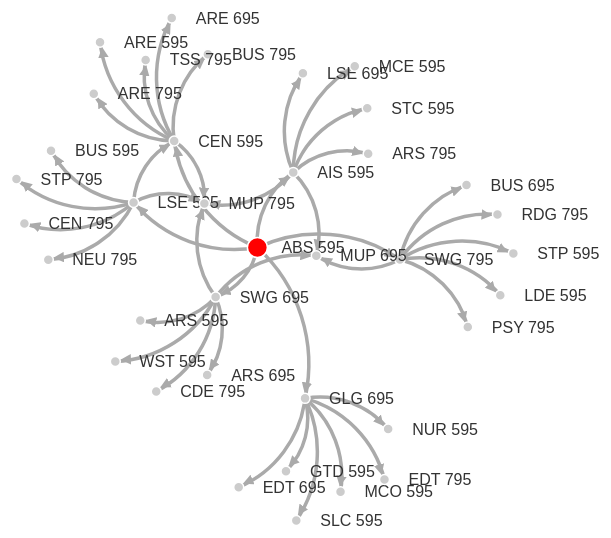
D3 v3 page, settled after 360 driven frames (6 s of simulated time); the page loaded 1 data file(s).


    // get the data
    d3.csv("force.csv", function(error, links) {
        // d3.csv("force.csv", function(error, links) {

        var nodes = {};

        // Compute the distinct nodes from the links.
        links.forEach(function(link) {
            link.source = nodes[link.source] ||
                (nodes[link.source] = { name: link.source });
            link.target = nodes[link.target] ||
                (nodes[link.target] = { name: link.target });
            link.value = +link.value;
        });

        var width = 1 * 800,
            height = 1 * 600;

        var force = d3.layout.force()
            .nodes(d3.values(nodes))
            .links(links)
            .size([width, height])
            .linkDistance(40)
            .charge(-800)
            .on("tick", tick)
            .start();

        var svg = d3.select("body").append("svg")
            .attr("width", width)
            .attr("height", height);

        // build the arrow.
        svg.append("svg:defs").selectAll("marker")
            .data(["end"]) // Different link/path types can be defined here
            .enter().append("svg:marker") // This section adds in the arrows
            .attr("id", String)
            .attr("viewBox", "0 -5 10 10")
            .attr("refX", 15)
            .attr("refY", -1.5)
            .attr("markerWidth", 3)
            .attr("markerHeight", 3)
            .attr("orient", "auto")
            .append("svg:path")
            .attr("fill", "#aaa")
            .attr("d", "M0,-5L10,0L0,5");

        // add the links and the arrows
        var path = svg.append("svg:g").selectAll("path")
            .data(force.links())
            .enter().append("svg:path")
            //    .attr("class", function(d) { return "link " + d.type; })
            .attr("class", "link")
            .attr("marker-end", "url(#end)");

        // define the nodes
        var node = svg.selectAll(".node")
            .data(force.nodes())
            .enter().append("g")
            .attr("class", "node")
            .call(force.drag);

        // add the nodes
        node.append("circle")
            .attr("r", function(d) { return d.name == "ABS 595" ? 10 : 5 })
            .attr("class", function(d) { return d.name == "ABS 595" ? "highlighted" : "not" });

        // add the text 
        node.append("text")
            .attr("x", 24)
            .attr("dy", ".35em")
            .text(function(d) { return d.name; });


        var text = svg.append("text")
            .attr("x", 6)
            .attr("dy", 15);

        // add the curvy lines
        function tick() {
            path.attr("d", function(d) {
                var dx = d.target.x - d.source.x,
                    dy = d.target.y - d.source.y,
                    dr = Math.sqrt(dx * dx + dy * dy);
                return "M" +
                    d.source.x + "," +
                    d.source.y + "A" +
                    dr + "," + dr + " 0 0,1 " +
                    d.target.x + "," +
                    d.target.y;
            });

            node
                .attr("transform", function(d) {
                    return "translate(" + d.x + "," + d.y + ")";
                });
        }

    });
    

### data: force.csv
source, target, value
ABS 595, GLG 695, 1
ABS 595, AIS 595, 1
ABS 595, LSE 595, 1
ABS 595, CEN 595, 1
ABS 595, SWG 695, 1
ABS 595, SWG 795, 1
GLG 695, GTD 595, 1
GLG 695, MCO 595, 1
GLG 695, EDT 695, 1
GLG 695, EDT 795, 1
GLG 695, SLC 595, 1
GLG 695, NUR 595, 1
AIS 595, LSE 695, 1
AIS 595, ARS 795, 1
AIS 595, MUP 695, 1
AIS 595, MCE 595, 1
AIS 595, STC 595, 1
AIS 595, MUP 795, 1
LSE 595, STP 795, 1
LSE 595, CEN 795, 1
LSE 595, CEN 595, 1
LSE 595, NEU 795, 1
LSE 595, MUP 795, 1
LSE 595, BUS 595, 1
CEN 595, MUP 795, 1
CEN 595, BUS 795, 1
CEN 595, ARE 795, 1
CEN 595, ARE 595, 1
CEN 595, TSS 795, 1
CEN 595, ARE 695, 1
SWG 695, MUP 795, 1
SWG 695, CDE 795, 1
SWG 695, MUP 695, 1
SWG 695, ARS 595, 1
SWG 695, WST 595, 1
SWG 695, ARS 695, 1
SWG 795, LDE 595, 1
SWG 795, MUP 695, 1
SWG 795, RDG 795, 1
SWG 795, PSY 795, 1
SWG 795, STP 595, 1
SWG 795, BUS 695, 1